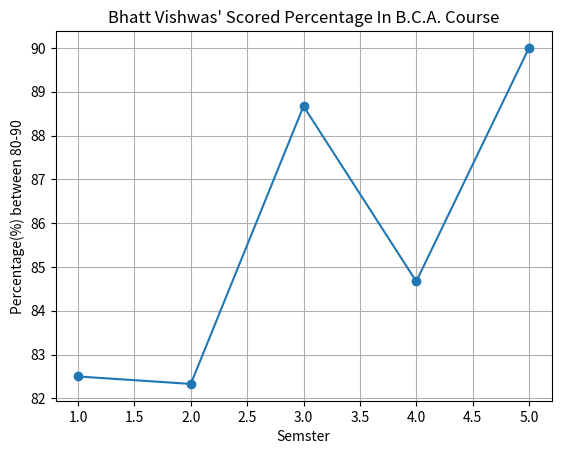

Reproduce this figure in Python.
import matplotlib.pyplot as plt
import numpy as np

xpoints=np.array([1,2,3,4,5])
ypoints=np.array([82.5,82.33,88.67,84.67,90])

plt.plot(xpoints,ypoints,marker='o')
plt.xlabel("Semster")
plt.ylabel("Percentage(%) between 80-90")
plt.title("Bhatt Vishwas' Scored Percentage In B.C.A. Course")
plt.grid()
plt.show()
